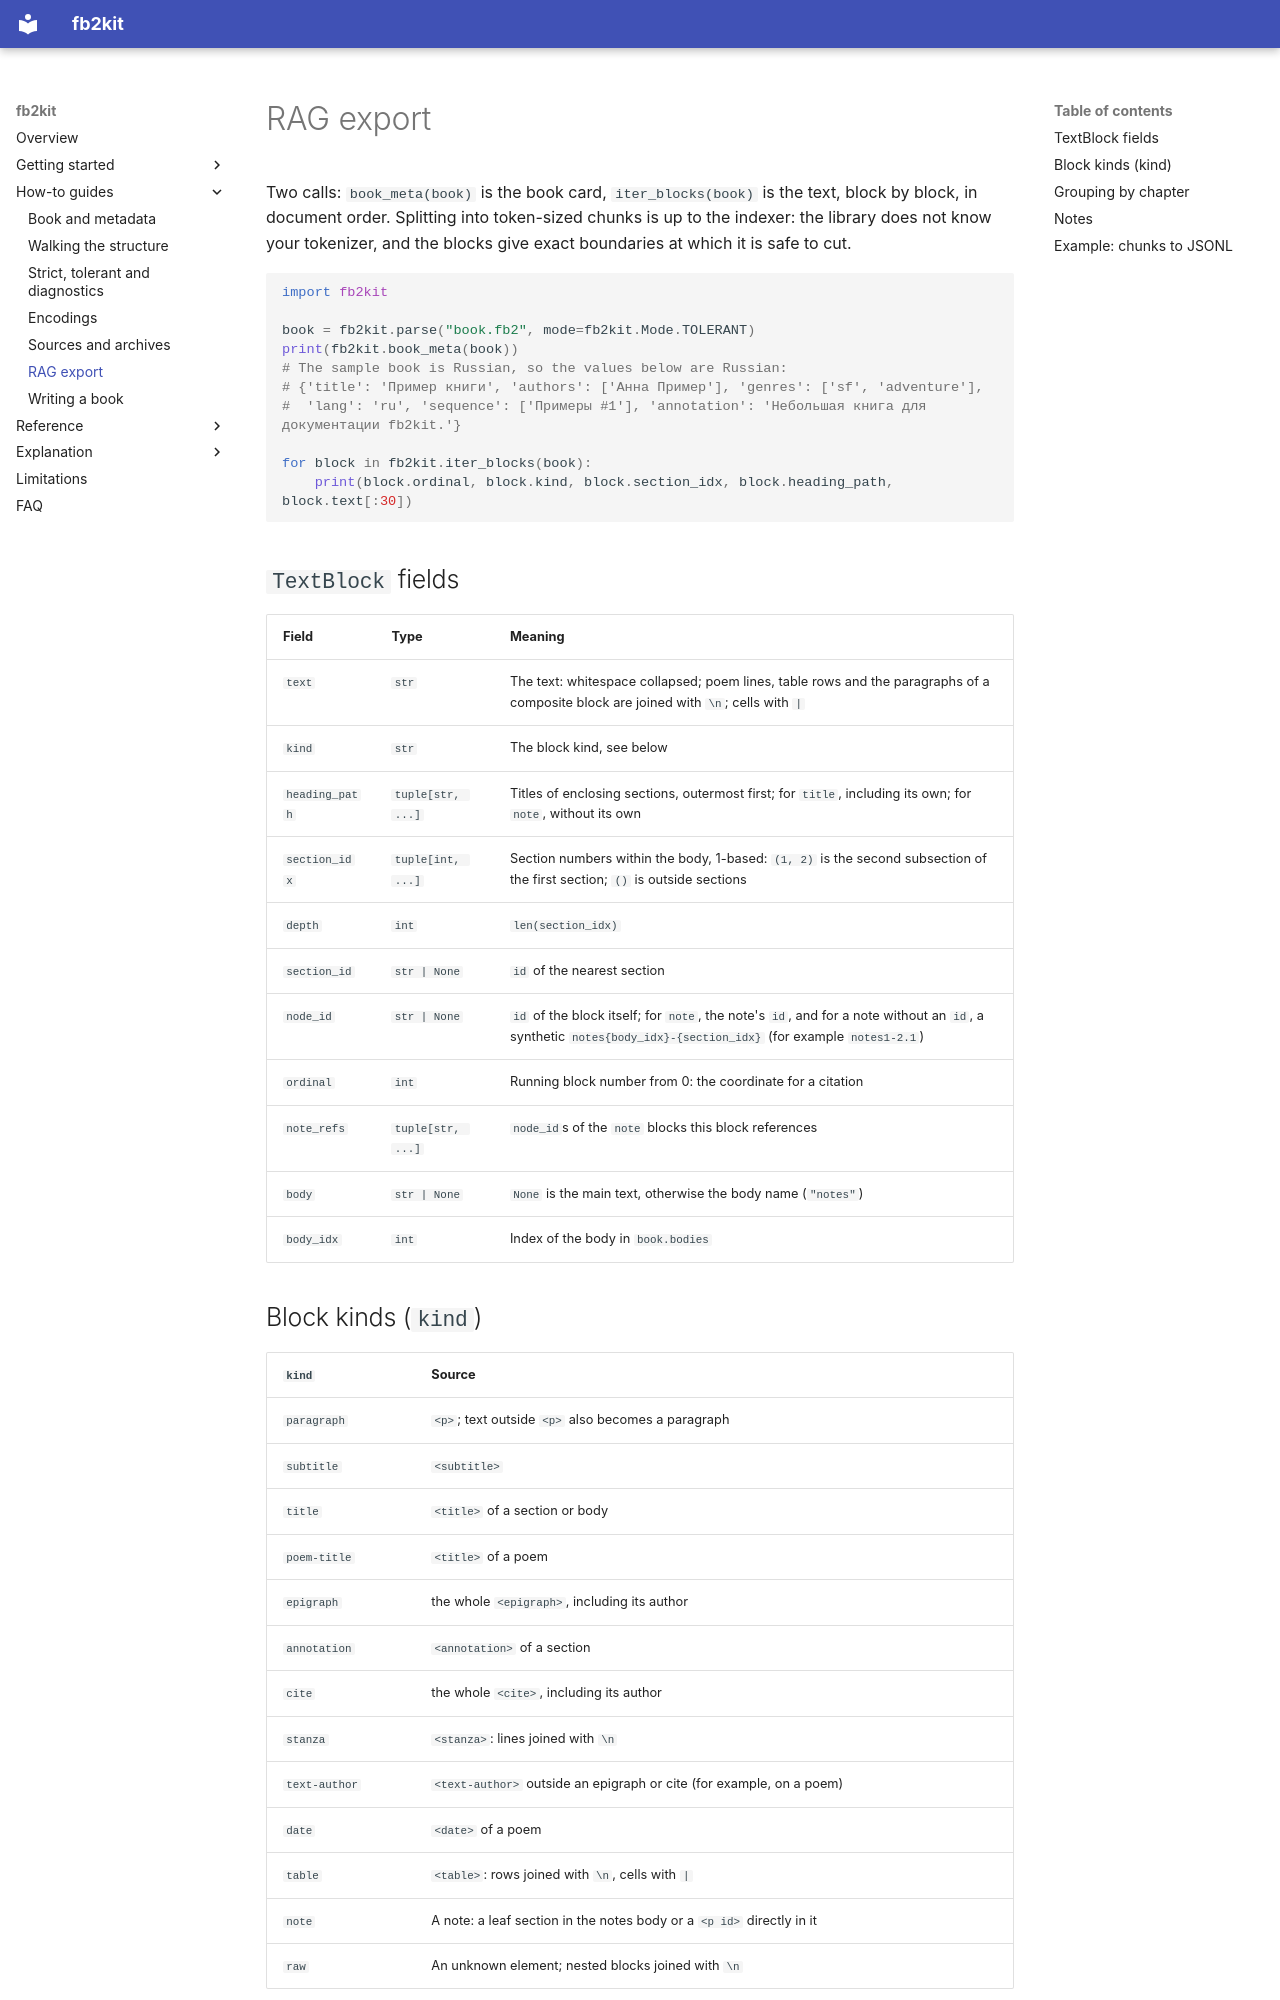

repository: EugeneSCH/fb2kit · page: how-to/rag/index.html · generator: mkdocs

# RAG export

Two calls: `book_meta(book)` is the book card, `iter_blocks(book)` is the text, block by block, in
document order. Splitting into token-sized chunks is up to the indexer: the library does not know your
tokenizer, and the blocks give exact boundaries at which it is safe to cut.

```python
import fb2kit

book = fb2kit.parse("book.fb2", mode=fb2kit.Mode.TOLERANT)
print(fb2kit.book_meta(book))
# The sample book is Russian, so the values below are Russian:
# {'title': 'Пример книги', 'authors': ['Анна Пример'], 'genres': ['sf', 'adventure'],
#  'lang': 'ru', 'sequence': ['Примеры #1'], 'annotation': 'Небольшая книга для документации fb2kit.'}

for block in fb2kit.iter_blocks(book):
    print(block.ordinal, block.kind, block.section_idx, block.heading_path, block.text[:30])
```

## `TextBlock` fields

| Field | Type | Meaning |
|---|---|---|
| `text` | `str` | The text: whitespace collapsed; poem lines, table rows and the paragraphs of a composite block are joined with `\n`; cells with ` | ` |
| `kind` | `str` | The block kind, see below |
| `heading_path` | `tuple[str, ...]` | Titles of enclosing sections, outermost first; for `title`, including its own; for `note`, without its own |
| `section_idx` | `tuple[int, ...]` | Section numbers within the body, 1-based: `(1, 2)` is the second subsection of the first section; `()` is outside sections |
| `depth` | `int` | `len(section_idx)` |
| `section_id` | `str | None` | `id` of the nearest section |
| `node_id` | `str | None` | `id` of the block itself; for `note`, the note's `id`, and for a note without an `id`, a synthetic `notes{body_idx}-{section_idx}` (for example `notes1-2.1`) |
| `ordinal` | `int` | Running block number from 0: the coordinate for a citation |
| `note_refs` | `tuple[str, ...]` | `node_id`s of the `note` blocks this block references |
| `body` | `str | None` | `None` is the main text, otherwise the body name (`"notes"`) |
| `body_idx` | `int` | Index of the body in `book.bodies` |

## Block kinds (`kind`)

| `kind` | Source |
|---|---|
| `paragraph` | `<p>`; text outside `<p>` also becomes a paragraph |
| `subtitle` | `<subtitle>` |
| `title` | `<title>` of a section or body |
| `poem-title` | `<title>` of a poem |
| `epigraph` | the whole `<epigraph>`, including its author |
| `annotation` | `<annotation>` of a section |
| `cite` | the whole `<cite>`, including its author |
| `stanza` | `<stanza>`: lines joined with `\n` |
| `text-author` | `<text-author>` outside an epigraph or cite (for example, on a poem) |
| `date` | `<date>` of a poem |
| `table` | `<table>`: rows joined with `\n`, cells with ` | ` |
| `note` | A note: a leaf section in the notes body or a `<p id>` directly in it |
| `raw` | An unknown element; nested blocks joined with `\n` |

Images and empty blocks are skipped.
